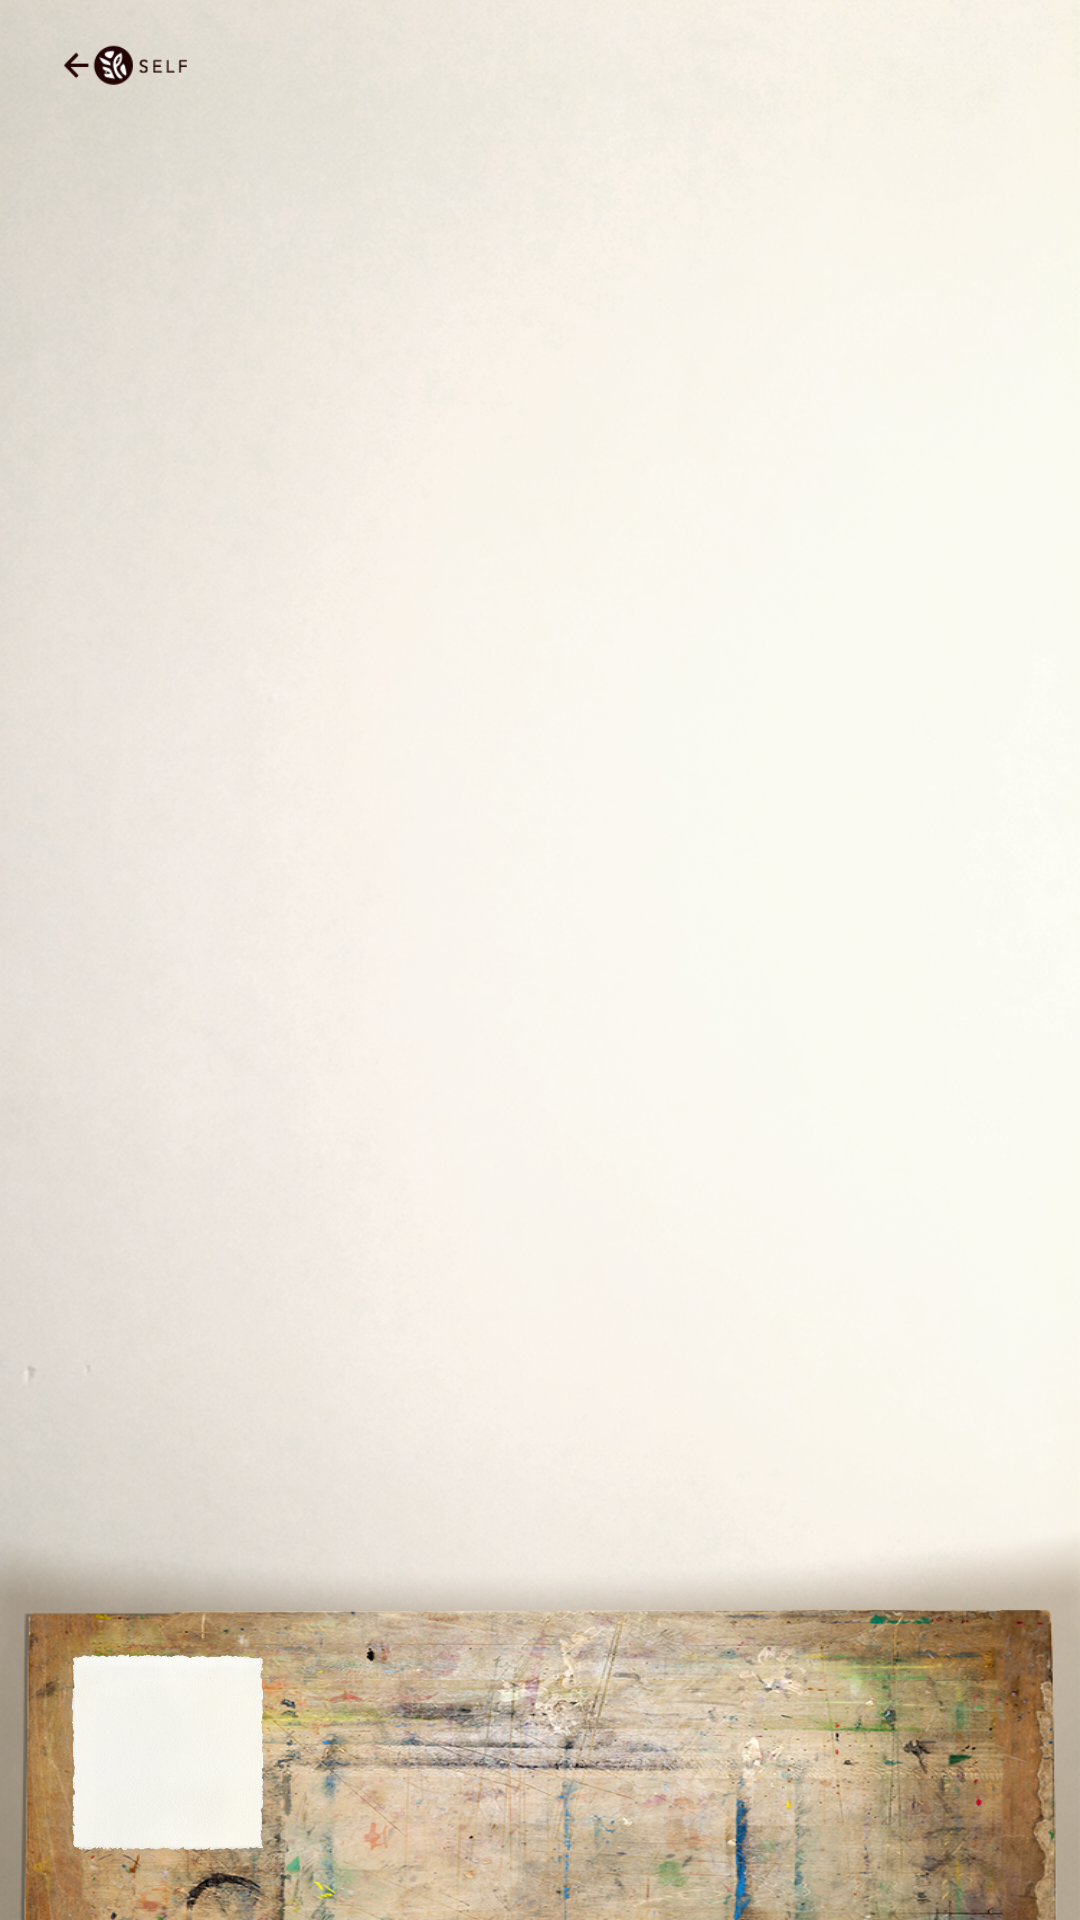

Reconstruct the res/layout file that produces this screen, plus the resources it refers to.
<!-- AndroidManifest.xml: application theme AppTheme -->
<!-- res/layout/activity_main.xml -->
<?xml version="1.0" encoding="utf-8"?>
<RelativeLayout
    xmlns:android="http://schemas.android.com/apk/res/android"
    xmlns:app="http://schemas.android.com/apk/res-auto"
    xmlns:tools="http://schemas.android.com/tools"
    android:layout_width="match_parent"
    android:layout_height="match_parent"
    android:fitsSystemWindows="true"
    tools:context=".view.activities.main.MainActivity"
    android:background="@drawable/portfolio_background">


    
    <RelativeLayout
        android:layout_width="match_parent"
        android:layout_height="45dp"
        android:layout_marginLeft="8dp"
        android:layout_alignParentTop="true"
        android:id="@+id/topBar">
        <ImageView android:id="@+id/btnGoBack"
            android:layout_width="wrap_content"
            android:layout_height="wrap_content"
            android:adjustViewBounds="true"
            android:scaleType="fitXY"
            android:src="@drawable/self"/>
    </RelativeLayout>
    
    <GridView android:id="@+id/gridImages"
        android:layout_width="match_parent"
        android:layout_height="match_parent"
        android:layout_centerHorizontal="true"
        android:layout_below="@+id/topBar"
        android:layout_above="@+id/paintLayout"
        android:columnWidth="130dp"
        android:numColumns="2"
        android:gravity="center"
        android:layout_gravity="center_horizontal"
        android:verticalSpacing="0dp"
        android:horizontalSpacing="0dp"
        android:stretchMode="columnWidth"/>
    
    <RelativeLayout
        android:layout_width="match_parent"
        android:layout_height="130dp"
        android:padding="16dp"
        android:layout_alignParentBottom="true"
        android:background="@drawable/drawboard_wood_crop2"
        android:id="@+id/paintLayout">
        <HorizontalScrollView
            android:layout_width="match_parent"
            android:layout_height="80dp"
            android:layout_marginTop="8dp"
            android:layout_alignParentBottom="true">
            <LinearLayout android:id="@+id/jobsContainer"
                android:layout_width="match_parent"
                android:layout_height="match_parent"
                android:orientation="horizontal">
                <ImageView android:id="@+id/btnOpenPaintView"
                    android:layout_width="80dp"
                    android:layout_height="80dp"
                    android:layout_alignParentBottom="true"
                    android:adjustViewBounds="true"
                    android:scaleType="fitXY"
                    android:src="@drawable/portfolio_paperold"/>
            </LinearLayout>
        </HorizontalScrollView>
    </RelativeLayout>

</RelativeLayout>
<!-- resources referenced by this layout -->
<resources>
  <!-- drawable drawboard_wood_crop2: png bitmap (drawable, 526079 bytes) -->
  <!-- drawable portfolio_background: png bitmap (drawable, 945246 bytes) -->
  <!-- drawable portfolio_paperold: png bitmap (drawable, 203503 bytes) -->
  <!-- drawable self: png bitmap (drawable, 3159 bytes) -->
  <style name="AppTheme" parent="Theme.AppCompat.Light.NoActionBar">
          
          
          
          
      </style>
</resources>
